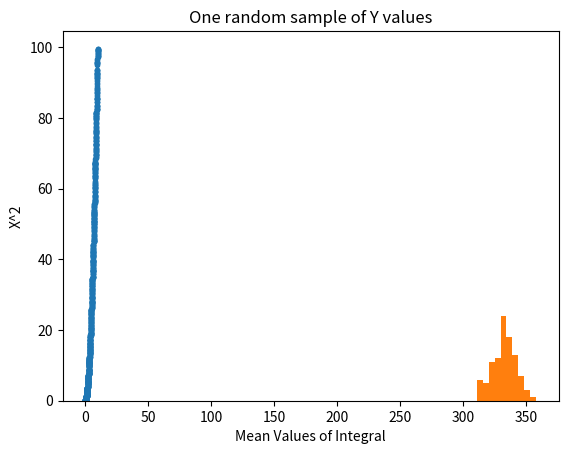

Write the Python code that produced this figure.
# -*- coding: utf-8 -*-
"""
Created on Mon Sep 23 09:57:45 2019

@author: BSWOOD9321
"""

import numpy as np
import matplotlib.pyplot as plt
import numpy.random as rand

x,y=[],[]
i=1
xlist = np.arange(0,10,.01)

while i<=1000:
    a=xlist[rand.randint(0,1000)]
    y.append(a**2)
    x.append(a)
    i=i+1

Mean=np.sum(y)/1000

MVT=10*Mean

plt.plot(x,y,'.')
plt.title("One random sample of Y values")
plt.xlabel("X")
plt.ylabel("X^2")
plt.show()
print("The mean of the function is: ",Mean)

print("The value of the integral, according to MVT is: ", MVT)

j=1
Means=[]
while j<=100:
    i = 1
    x,y=[],[]
    while i<=1000:
        a=xlist[rand.randint(0,1000)]
        y.append(a**2)
        x.append(a)
        i=i+1
    Means.append(np.sum(y)/100)
    j=j+1

plt.hist(Means)
plt.xlabel("Mean Values of Integral")
plt.show()
Meanofmeans=np.mean(Means)
MedianofMeans=np.median(Means)

print("The mean of the means of the intgral is: ",Meanofmeans)
print("The median of the means of the integral is: ",MedianofMeans) 
   
    
    